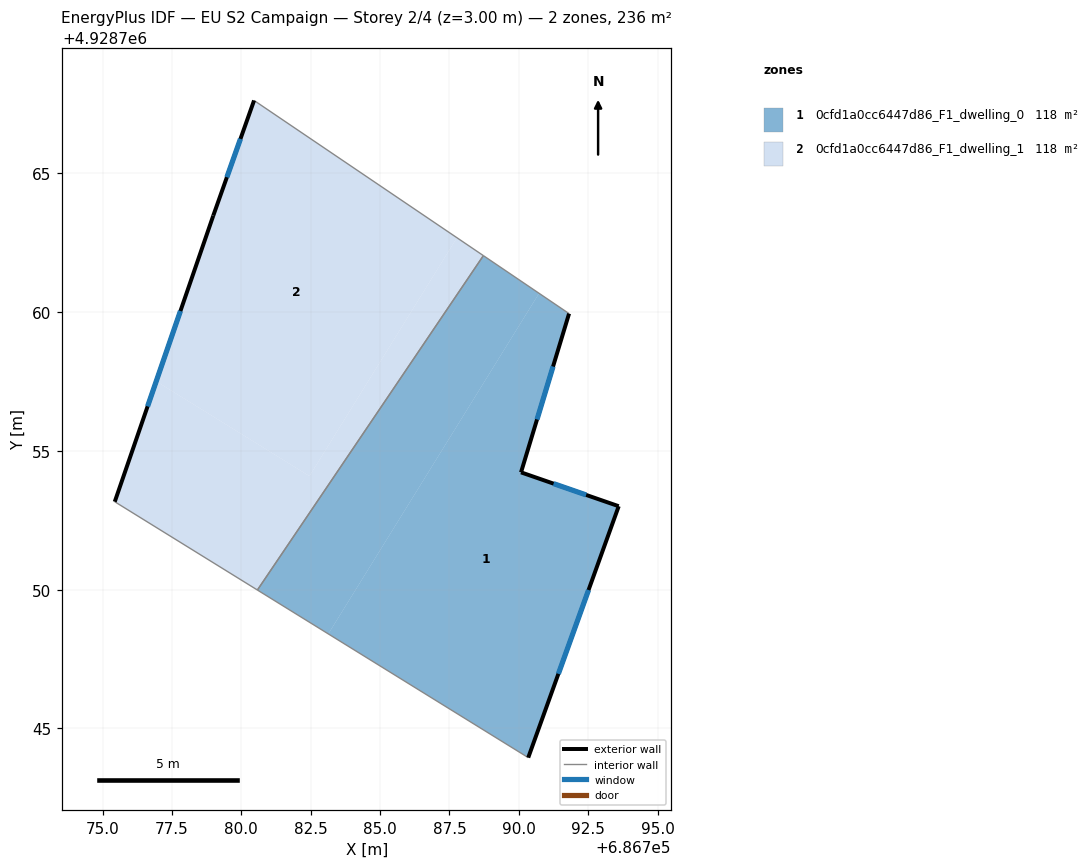
=== STOREY PLAN SPEC (per zone: floor XY polygon, exterior-wall plan segments, windows/doors) ===
zone 1: 0cfd1a0cc6447d86_F1_dwelling_0  (117.9 m²)
  floor: (686791.81, 4928759.95) (686790.08, 4928754.23) (686793.60, 4928753.01) (686790.34, 4928743.95) (686783.14, 4928748.41) (686790.73, 4928760.68)
  floor: (686790.73, 4928760.68) (686783.14, 4928748.41) (686780.58, 4928749.99) (686788.72, 4928762.04)
  exterior wall: (686790.34, 4928743.95) – (686793.60, 4928753.01)  [9.6 m]
    window: (686791.43, 4928746.97) – (686792.51, 4928749.99)  [3.2 m²]
  exterior wall: (686790.08, 4928754.23) – (686791.81, 4928759.95)  [6.0 m]
    window: (686790.66, 4928756.14) – (686791.23, 4928758.04)  [2.0 m²]
  exterior wall: (686793.60, 4928753.01) – (686790.08, 4928754.23)  [3.7 m]
    window: (686792.43, 4928753.42) – (686791.25, 4928753.82)  [1.2 m²]
  interior walls: 3
zone 2: 0cfd1a0cc6447d86_F1_dwelling_1  (117.9 m²)
  floor: (686787.77, 4928762.68) (686782.45, 4928754.09) (686776.94, 4928757.51) (686778.99, 4928763.48) (686780.46, 4928767.63)
  floor: (686788.72, 4928762.04) (686780.58, 4928749.99) (686775.44, 4928753.17) (686776.94, 4928757.51) (686782.45, 4928754.09) (686787.77, 4928762.68)
  exterior wall: (686780.46, 4928767.63) – (686778.99, 4928763.48)  [4.4 m]
    window: (686779.97, 4928766.25) – (686779.48, 4928764.86)  [1.5 m²]
  exterior wall: (686778.99, 4928763.48) – (686775.44, 4928753.17)  [10.9 m]
    window: (686777.81, 4928760.04) – (686776.62, 4928756.61)  [3.6 m²]
  interior walls: 3

=== DERIVED (storey summary) ===
Building: EU S2 Campaign
Storey: 2 of 4  (floor level z = 3.00 m)
Storey gross floor area: 235.8 m²
Zones on this storey: 2
  - 0cfd1a0cc6447d86_F1_dwelling_0: floor 117.9 m²; exterior wall 19.3 m (58.0 m²); 3 window(s) 6.4 m²; WWR 11.1%
  - 0cfd1a0cc6447d86_F1_dwelling_1: floor 117.9 m²; exterior wall 15.3 m (45.9 m²); 2 window(s) 5.1 m²; WWR 11.1%
Zone adjacency (shared interzone walls):
  - 0cfd1a0cc6447d86_F1_dwelling_0 ↔ 0cfd1a0cc6447d86_F1_dwelling_1